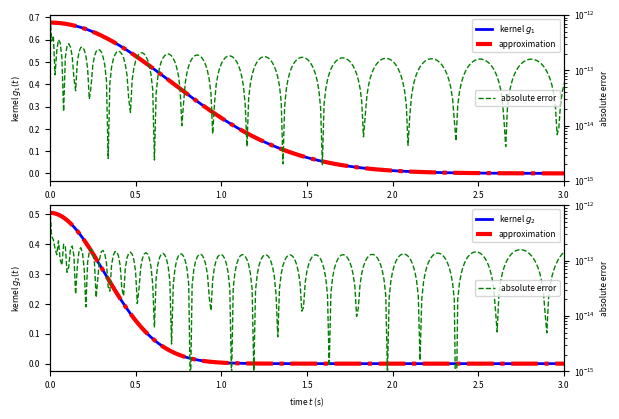

Generate this figure with matplotlib: (Note: this script raises an exception after producing the figure.)
################################################################################
#  Copyright (C) 2023 Theodore Chang
#
#  This program is free software: you can redistribute it and/or modify
#  it under the terms of the GNU General Public License as published by
#  the Free Software Foundation, either version 3 of the License, or
#  (at your option) any later version.
#
#  This program is distributed in the hope that it will be useful,
#  but WITHOUT ANY WARRANTY; without even the implied warranty of
#  MERCHANTABILITY or FITNESS FOR A PARTICULAR PURPOSE.  See the
#  GNU General Public License for more details.
#
#  You should have received a copy of the GNU General Public License
#  along with this program.  If not, see <http://www.gnu.org/licenses/>.
################################################################################

import re

import matplotlib
import numpy as np
from matplotlib import pyplot as plt

matplotlib.rcParams.update({'font.size': 6})

kernel1 = '''
M = 
+3.1408564644840428e+01+2.4419195061753636e-204j
-1.6706983140997441e+01+1.6944936341891648e+01j
-1.6706983140997441e+01-1.6944936341891648e+01j
+4.3117593746835351e-03+1.0182620511730521e+01j
+4.3117593746835351e-03-1.0182620511730521e+01j
+1.5801217025257626e+00+1.7151347706207849e+00j
+1.5801217025257626e+00-1.7151347706207849e+00j
-2.5283515424182218e-01+3.6580452129545922e-02j
-2.5283515424182218e-01-3.6580452129545922e-02j
+9.6864499480377557e-03+4.3130572825140741e-03j
+9.6864499480377557e-03-4.3130572825140741e-03j
-7.0188900179621449e-05+5.9181046455302063e-05j
-7.0188900179621449e-05-5.9181046455302063e-05j
S = 
+4.5016919366209596e+00-0.0000000000000000e+00j
+4.4950837272609609e+00+1.0395441820843294e+00j
+4.4950837272609609e+00-1.0395441820843294e+00j
+4.4749101704334056e+00-2.0949342266104529e+00j
+4.4749101704334056e+00+2.0949342266104529e+00j
+4.4400143885590264e+00+3.1851640805978376e+00j
+4.4400143885590264e+00-3.1851640805978376e+00j
+4.3879941466299011e+00-4.3376514748574726e+00j
+4.3879941466299011e+00+4.3376514748574726e+00j
+4.3138681929799541e+00-5.6015344176775130e+00j
+4.3138681929799541e+00+5.6015344176775130e+00j
+4.2046027378649198e+00+7.1006004448588689e+00j
+4.2046027378649198e+00-7.1006004448588689e+00j
'''
kernel2 = '''
M = 
+2.3906159000727541e+01+1.3867518867778434e-312j
-1.2762256426897499e+01+1.2860476490373076e+01j
-1.2762256426897499e+01-1.2860476490373076e+01j
+5.3218297629940091e-02+7.7608889955930351e+00j
+5.3218297629940091e-02-7.7608889955930351e+00j
+1.1940946465978099e+00+1.3211005737652248e+00j
+1.1940946465978099e+00-1.3211005737652248e+00j
-1.9326268560869156e-01+3.0383779818506866e-02j
-1.9326268560869156e-01-3.0383779818506866e-02j
+7.4948577453368154e-03+3.2098505412941876e-03j
+7.4948577453368154e-03-3.2098505412941876e-03j
-5.4937628189936578e-05+4.4960570107889509e-05j
-5.4937628189936578e-05-4.4960570107889509e-05j
S = 
+1.0087637748351039e+01-0.0000000000000000e+00j
+1.0072828830375100e+01+2.3227012589928293e+00j
+1.0072828830375100e+01-2.3227012589928293e+00j
+1.0027597533472361e+01-4.6807376205102571e+00j
+1.0027597533472361e+01+4.6807376205102571e+00j
+9.9492752852218480e+00+7.1164847349390277e+00j
+9.9492752852218480e+00-7.1164847349390277e+00j
+9.8323245672882003e+00-9.6911681681668096e+00j
+9.8323245672882003e+00+9.6911681681668096e+00j
+9.6653057328147884e+00-1.2514633249962301e+01j
+9.6653057328147884e+00+1.2514633249962301e+01j
+9.4185072574984083e+00+1.5863782488080192e+01j
+9.4185072574984083e+00-1.5863782488080192e+01j
'''


# change this kernel before plotting
def kernel1_ana(x):
    return 1.2 * np.sqrt(1 / np.pi) * np.exp(-x ** 2)


def kernel2_ana(x):
    return .4 * np.sqrt(5 / np.pi) * np.exp(-5 * x ** 2)


def split(r: str):
    split_r = r.strip().split('\n')
    regex = re.compile(r'([+\-]\d+\.\d+e[+\-]\d+){2}j')
    items = [i for i in split_r if regex.match(i)]
    if len(items) % 2 != 0:
        print('something wrong with the output')
        return None

    m_complex = [complex(i) for i in items[:len(items) // 2]]
    s_complex = [complex(i) for i in items[len(items) // 2:]]
    return np.array(m_complex), np.array(s_complex)


def plotter(output: str, k):
    if (result := split(output)) is None:
        return

    x = np.linspace(0, 5, 501)
    yy = k(x)
    y = np.zeros(len(x), dtype=complex)
    for ml, sl in zip(*result):
        y += ml * np.exp(-sl * x)

    return x, y, yy


if __name__ == '__main__':
    fig, axs = plt.subplots(2, 1, figsize=(6, 4))
    x, y, ref = plotter(kernel1, kernel1_ana)

    axs[0].plot(x, ref, 'b-', label='kernel $g_1$', linewidth=2)
    axs[0].plot(x, y.real, 'r', linestyle='dashdot', label='approximation', linewidth=3)
    axs[0].legend()

    ax2 = axs[0].twinx()
    ax2.plot(x, np.abs(ref - y), 'g--', label='absolute error', linewidth=1)
    ax2.set_yscale('log')
    ax2.legend(loc='center right')

    x, y, ref = plotter(kernel2, kernel2_ana)

    axs[1].plot(x, ref, 'b-', label='kernel $g_2$', linewidth=2)
    axs[1].plot(x, y.real, 'r', linestyle='dashdot', label='approximation', linewidth=3)
    axs[1].legend()

    ax4 = axs[1].twinx()
    ax4.plot(x, np.abs(ref - y), 'g--', label='absolute error', linewidth=1)
    ax4.set_yscale('log')
    ax4.legend(loc='center right')

    ax4.set_ylim(1e-15, 1e-12)
    ax2.sharey(ax4)
    ax4.set_ylabel('absolute error')
    ax2.set_ylabel('absolute error')

    axs[0].set_ylabel('kernel $g_1(t)$')
    axs[1].set_ylabel('kernel $g_2(t)$')
    axs[1].set_xlabel('time $t$ (s)')

    plt.setp(axs, xlim=(0, 3))
    plt.tight_layout(pad=.05)
    plt.show()
    fig.savefig('../kernel.pdf')
